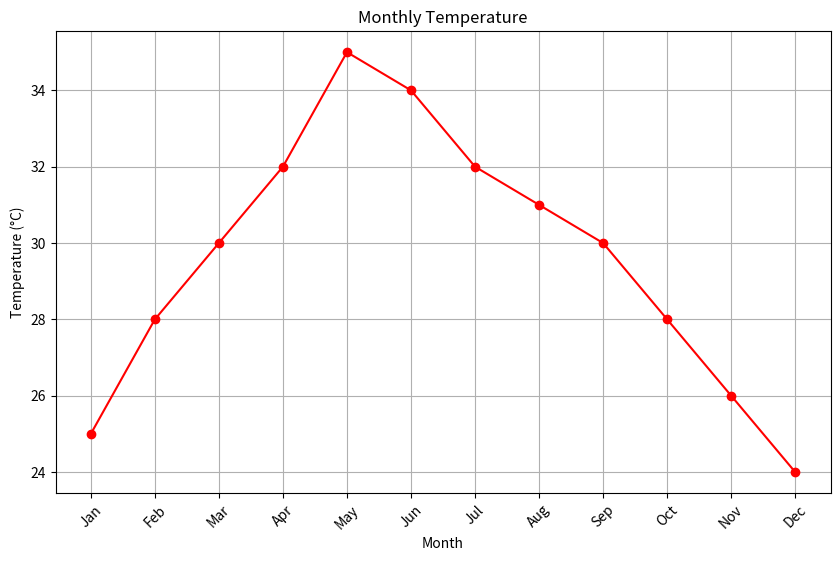
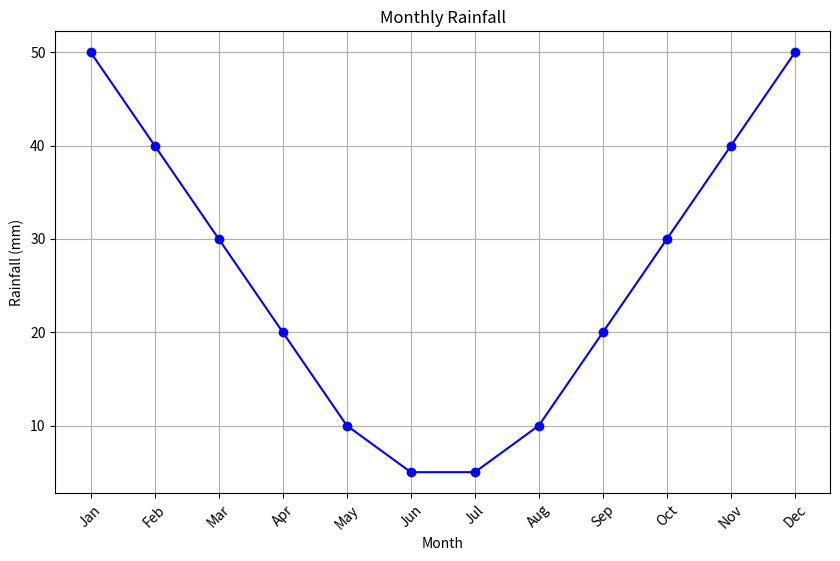
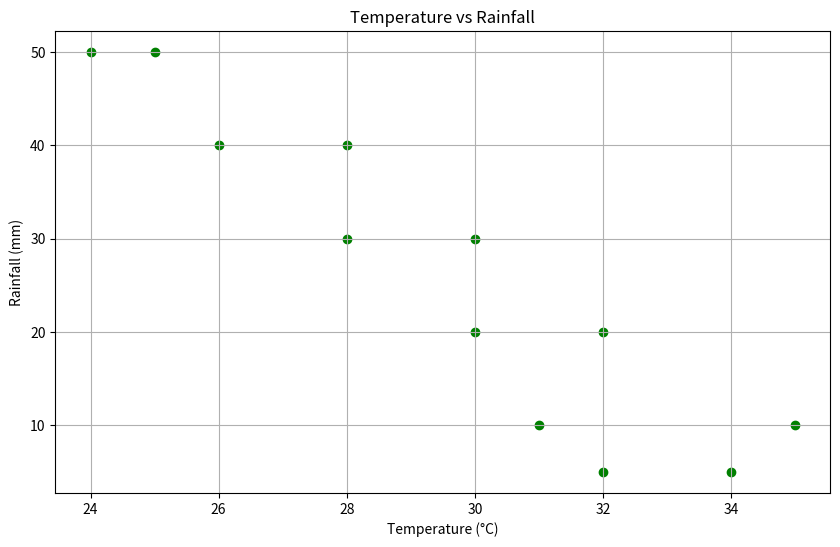

Write Python code to recreate these figures, in order.
import pandas as pd
import matplotlib.pyplot as plt

# Sample dataset (replace this with your actual dataset)
data = {
    'Month': ['Jan', 'Feb', 'Mar', 'Apr', 'May', 'Jun', 'Jul', 'Aug', 'Sep', 'Oct', 'Nov', 'Dec'],
    'Temperature': [25, 28, 30, 32, 35, 34, 32, 31, 30, 28, 26, 24],
    'Rainfall': [50, 40, 30, 20, 10, 5, 5, 10, 20, 30, 40, 50]
}

df = pd.DataFrame(data)

# Line plot for temperature
plt.figure(figsize=(10, 6))
plt.plot(df['Month'], df['Temperature'], marker='o', color='red', linestyle='-')
plt.title('Monthly Temperature')
plt.xlabel('Month')
plt.ylabel('Temperature (°C)')
plt.xticks(rotation=45)
plt.grid(True)
plt.show()

# Line plot for rainfall
plt.figure(figsize=(10, 6))
plt.plot(df['Month'], df['Rainfall'], marker='o', color='blue', linestyle='-')
plt.title('Monthly Rainfall')
plt.xlabel('Month')
plt.ylabel('Rainfall (mm)')
plt.xticks(rotation=45)
plt.grid(True)
plt.show()

# Scatter plot for temperature and rainfall
plt.figure(figsize=(10, 6))
plt.scatter(df['Temperature'], df['Rainfall'], color='green')
plt.title('Temperature vs Rainfall')
plt.xlabel('Temperature (°C)')
plt.ylabel('Rainfall (mm)')
plt.grid(True)
plt.show()
